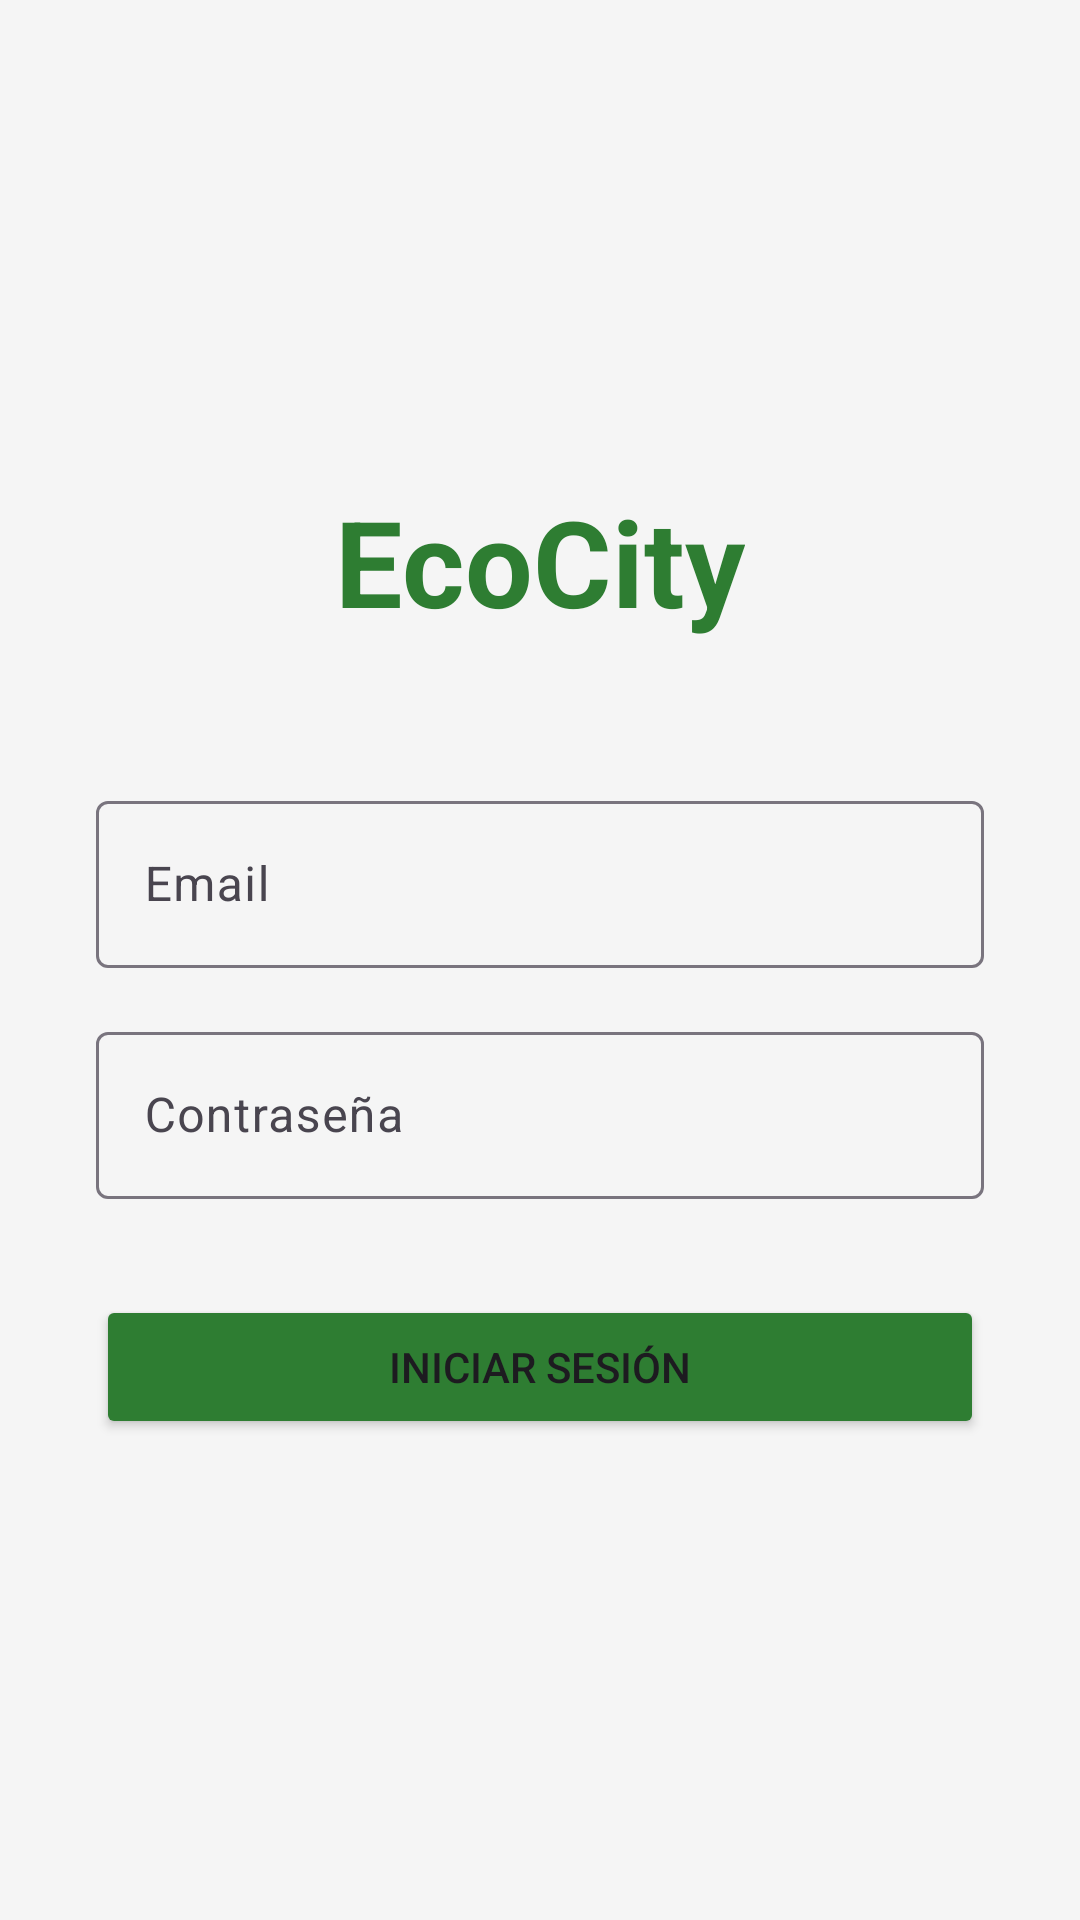

Reconstruct the res/layout file that produces this screen, plus the resources it refers to.
<!-- AndroidManifest.xml: application theme Theme.EcoCity -->
<!-- res/layout/activity_login.xml -->
<?xml version="1.0" encoding="utf-8"?>
<LinearLayout xmlns:android="http://schemas.android.com/apk/res/android"
    android:layout_width="match_parent"
    android:layout_height="match_parent"
    android:orientation="vertical"
    android:gravity="center"
    android:padding="32dp"
    android:background="#F5F5F5">

    <TextView
        android:layout_width="wrap_content"
        android:layout_height="wrap_content"
        android:text="EcoCity"
        android:textSize="40sp"
        android:textStyle="bold"
        android:textColor="#2E7D32"
        android:layout_marginBottom="48dp"/>

    <com.google.android.material.textfield.TextInputLayout
        android:layout_width="match_parent"
        android:layout_height="wrap_content"
        android:hint="Email">
        <com.google.android.material.textfield.TextInputEditText
            android:id="@+id/etEmail"
            android:layout_width="match_parent"
            android:layout_height="wrap_content"
            android:inputType="textEmailAddress"/>
    </com.google.android.material.textfield.TextInputLayout>

    <com.google.android.material.textfield.TextInputLayout
        android:layout_width="match_parent"
        android:layout_height="wrap_content"
        android:layout_marginTop="16dp"
        android:hint="Contraseña">
        <com.google.android.material.textfield.TextInputEditText
            android:id="@+id/etPassword"
            android:layout_width="match_parent"
            android:layout_height="wrap_content"
            android:inputType="textPassword"/>
    </com.google.android.material.textfield.TextInputLayout>

    <Button
        android:id="@+id/btnLogin"
        android:layout_width="match_parent"
        android:layout_height="wrap_content"
        android:layout_marginTop="32dp"
        android:text="INICIAR SESIÓN"
        android:backgroundTint="#2E7D32"
        android:padding="12dp"/>

</LinearLayout>
<!-- resources referenced by this layout -->
<resources>
  <style name="Theme.EcoCity" parent="Base.Theme.EcoCity" />
  <style name="Base.Theme.EcoCity" parent="Theme.Material3.DayNight.NoActionBar">
          
          
      </style>
</resources>
